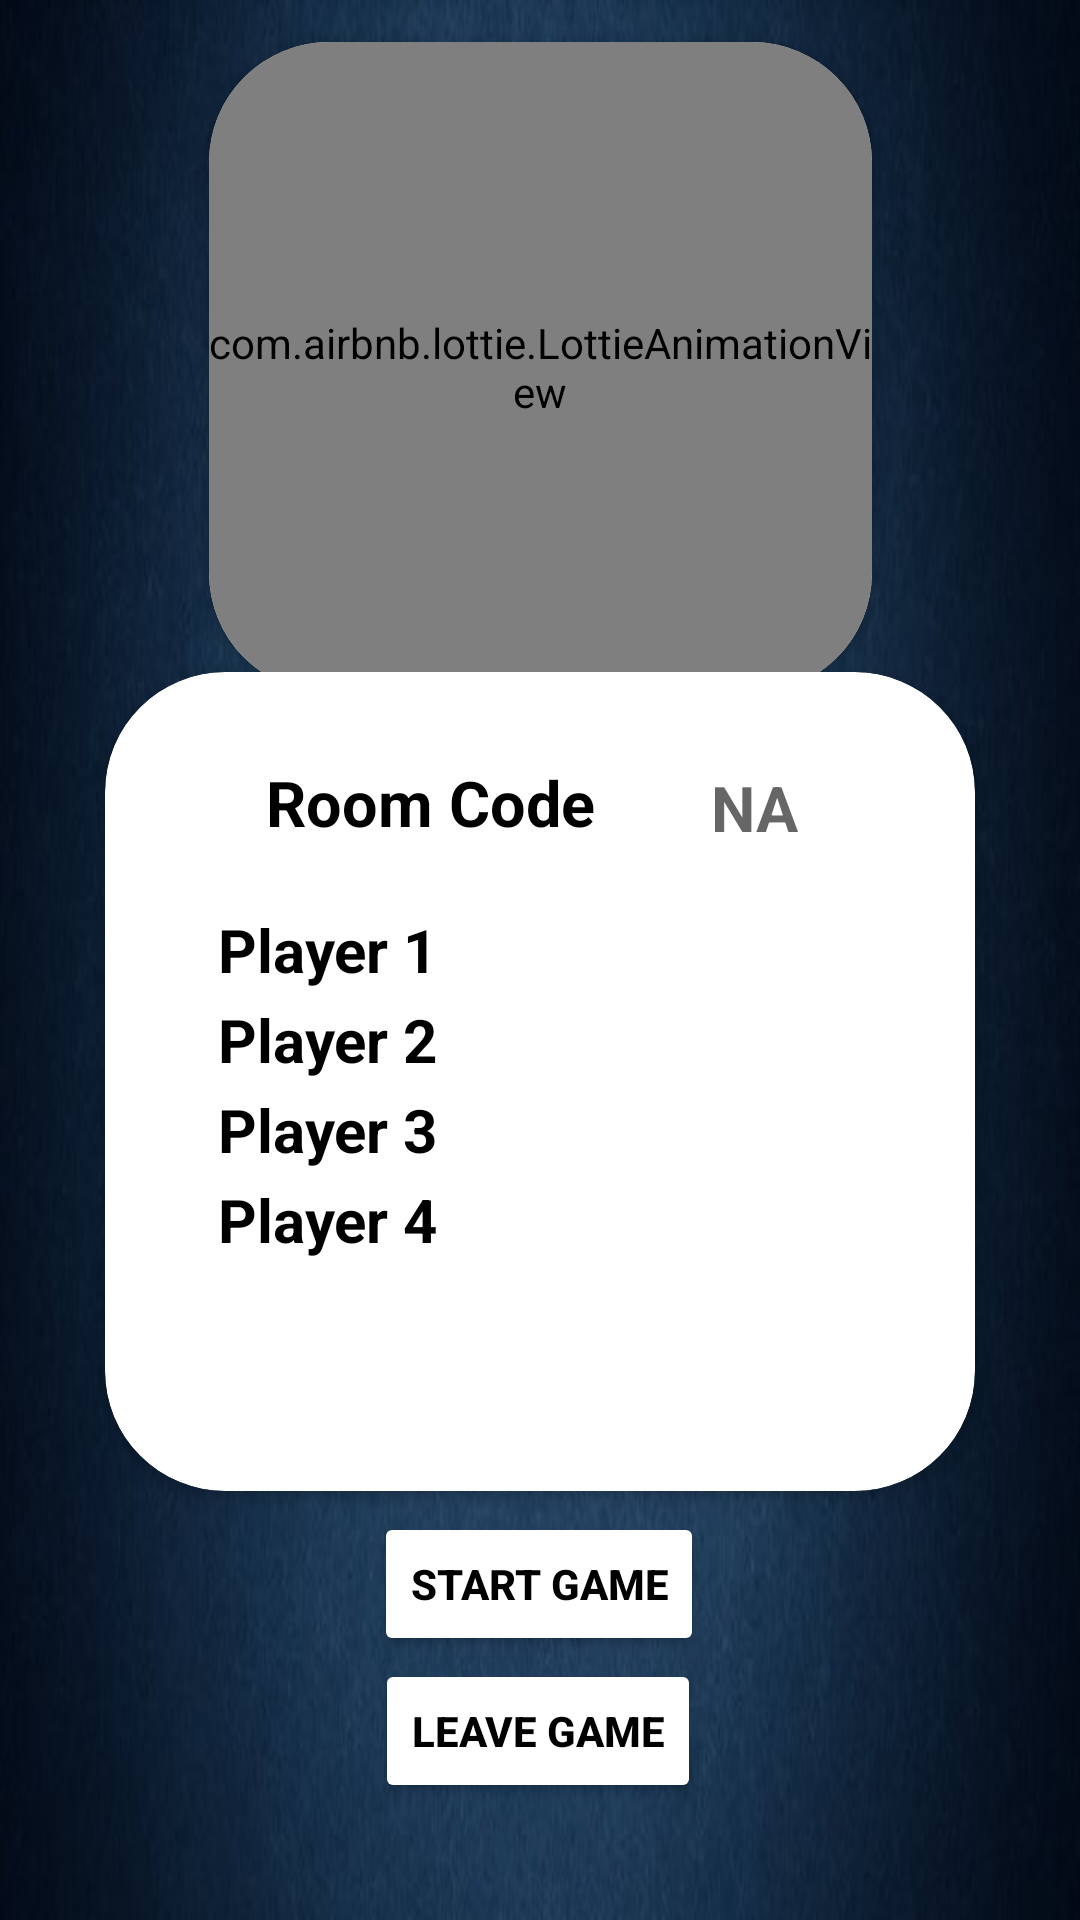

Produce the Android XML layout that renders to this screen, including the resource entries it uses.
<!-- AndroidManifest.xml: application theme Theme.Quizzitch -->
<!-- res/layout/fragment_players.xml -->
<?xml version="1.0" encoding="utf-8"?>
<androidx.constraintlayout.widget.ConstraintLayout xmlns:android="http://schemas.android.com/apk/res/android"
    xmlns:tools="http://schemas.android.com/tools"
    android:id="@+id/player"
    android:layout_width="match_parent"
    xmlns:app="http://schemas.android.com/apk/res-auto"
    android:background="@drawable/bluegradient"
    android:layout_height="match_parent"
    tools:context=".ui.collab.PlayersFragment">

    <androidx.constraintlayout.widget.ConstraintLayout
        android:id="@+id/sparePlayer"
        android:layout_width="match_parent"
        android:layout_height="match_parent"
        app:layout_constraintBottom_toBottomOf="parent"
        app:layout_constraintEnd_toEndOf="parent"
        app:layout_constraintHorizontal_bias="1.0"
        app:layout_constraintStart_toStartOf="parent"
        app:layout_constraintTop_toTopOf="parent"
        app:layout_constraintVertical_bias="0.0">

        <androidx.cardview.widget.CardView
            android:id="@+id/cardView5"
            android:layout_width="221dp"
            android:layout_height="217dp"
            android:background="#E5E5E5"
            app:cardCornerRadius="40dp"
            app:layout_constraintBottom_toBottomOf="parent"
            app:layout_constraintEnd_toEndOf="parent"
            app:layout_constraintStart_toStartOf="parent"
            app:layout_constraintTop_toTopOf="parent"
            app:layout_constraintVertical_bias="0.033">

            <com.airbnb.lottie.LottieAnimationView
                android:layout_width="match_parent"
                android:layout_height="match_parent"
                app:lottie_autoPlay="true"
                app:lottie_loop="true"
                app:lottie_rawRes="@raw/wait"/>

        </androidx.cardview.widget.CardView>

        <androidx.cardview.widget.CardView
            android:id="@+id/cardView7"
            android:layout_width="290dp"
            android:layout_height="273dp"
            android:layout_marginBottom="150dp"
            app:cardCornerRadius="40dp"
            app:layout_constraintBottom_toBottomOf="parent"
            app:layout_constraintEnd_toEndOf="parent"
            app:layout_constraintStart_toStartOf="parent"
            app:layout_constraintTop_toBottomOf="@+id/cardView5">

            <androidx.constraintlayout.widget.ConstraintLayout
                android:layout_width="match_parent"
                android:layout_height="278dp">


                <TableLayout
                    android:id="@+id/tableLayout"
                    android:layout_width="wrap_content"
                    android:layout_height="wrap_content"
                    app:layout_constraintBottom_toBottomOf="parent"
                    app:layout_constraintEnd_toEndOf="parent"
                    app:layout_constraintHorizontal_bias="0.0"
                    app:layout_constraintStart_toStartOf="parent"
                    app:layout_constraintTop_toTopOf="parent">

                    <TableRow
                        android:layout_width="match_parent"
                        android:layout_height="match_parent">

                        <TextView
                            android:id="@+id/textView54"
                            android:layout_width="148dp"
                            android:layout_height="30dp"
                            android:text="Player 1"
                            android:textAlignment="center"
                            android:textColor="@color/black"
                            android:textSize="20dp"
                            android:textStyle="bold" />

                        <TextView
                            android:id="@+id/player1"
                            android:layout_width="140dp"
                            android:layout_height="30dp"
                            android:textColor="@color/black"
                            android:textSize="20dp" />


                    </TableRow>

                    <TableRow
                        android:layout_width="match_parent"
                        android:layout_height="match_parent">

                        <TextView
                            android:id="@+id/textView52"
                            android:layout_width="148dp"
                            android:layout_height="30dp"
                            android:text="Player 2"
                            android:textAlignment="center"
                            android:textColor="@color/black"
                            android:textSize="20dp"
                            android:textStyle="bold" />

                        <TextView
                            android:id="@+id/player2"
                            android:layout_width="140dp"
                            android:layout_height="30dp"
                            android:textColor="@color/black"
                            android:textSize="20dp" />

                    </TableRow>

                    <TableRow
                        android:layout_width="match_parent"
                        android:layout_height="match_parent">

                        <TextView
                            android:id="@+id/textView53"
                            android:layout_width="148dp"
                            android:layout_height="30dp"
                            android:text="Player 3"
                            android:textAlignment="center"
                            android:textColor="@color/black"
                            android:textSize="20dp"
                            android:textStyle="bold" />

                        <TextView
                            android:id="@+id/player3"
                            android:layout_width="140dp"
                            android:layout_height="30dp"
                            android:textColor="@color/black"
                            android:textSize="20dp" />

                    </TableRow>

                    <TableRow
                        android:layout_width="match_parent"
                        android:layout_height="match_parent">

                        <TextView
                            android:id="@+id/textView55"
                            android:layout_width="148dp"
                            android:layout_height="30dp"
                            android:text="Player 4"
                            android:textAlignment="center"
                            android:textColor="@color/black"
                            android:textSize="20dp"
                            android:textStyle="bold" />

                        <TextView
                            android:id="@+id/player4"
                            android:layout_width="140dp"
                            android:layout_height="30dp"
                            android:textColor="@color/black"
                            android:textSize="20dp" />


                    </TableRow>
                </TableLayout>

                <TextView
                    android:id="@+id/textView56"
                    android:layout_width="wrap_content"
                    android:layout_height="wrap_content"
                    android:layout_marginStart="54dp"
                    android:layout_marginTop="28dp"
                    android:layout_marginEnd="127dp"
                    android:layout_marginBottom="20dp"
                    android:text="Room Code"
                    android:textAlignment="center"
                    android:textColor="@color/black"
                    android:textSize="21dp"
                    android:textStyle="bold"
                    app:layout_constraintBottom_toTopOf="@+id/tableLayout"
                    app:layout_constraintEnd_toEndOf="parent"
                    app:layout_constraintStart_toStartOf="parent"
                    app:layout_constraintTop_toTopOf="parent" />

                <TextView
                    android:id="@+id/textView57"
                    android:layout_width="91dp"
                    android:layout_height="29dp"
                    android:layout_marginStart="8dp"
                    android:layout_marginTop="29dp"
                    android:layout_marginEnd="28dp"
                    android:layout_marginBottom="19dp"
                    android:hint="NA"
                    android:textAlignment="center"
                    android:textColor="@color/black"
                    android:textSize="21dp"
                    android:textStyle="bold"
                    app:layout_constraintBottom_toTopOf="@+id/tableLayout"
                    app:layout_constraintEnd_toEndOf="parent"
                    app:layout_constraintHorizontal_bias="1.0"
                    app:layout_constraintStart_toEndOf="@+id/textView56"
                    app:layout_constraintTop_toTopOf="parent"
                    app:layout_constraintVertical_bias="1.0" />
            </androidx.constraintlayout.widget.ConstraintLayout>

        </androidx.cardview.widget.CardView>

        <Button
            android:id="@+id/button8"
            android:layout_width="wrap_content"
            android:layout_height="wrap_content"
            android:layout_marginTop="30dp"
            android:text="start game"
            android:textStyle="bold"
            android:backgroundTint="@color/white"
            app:layout_constraintBottom_toTopOf="@+id/button9"
            app:layout_constraintEnd_toEndOf="parent"
            app:layout_constraintHorizontal_bias="0.498"
            app:layout_constraintStart_toStartOf="parent"
            android:textColor="@color/black"
            app:layout_constraintTop_toBottomOf="@+id/cardView7"
            app:layout_constraintVertical_bias="0.0" />

        <Button
            android:id="@+id/button9"
            android:layout_width="wrap_content"
            android:layout_height="wrap_content"
            android:layout_marginTop="1dp"
            android:layout_marginBottom="62dp"
            android:text="leave game"
            android:textStyle="bold"
            android:textColor="@color/black"
            android:backgroundTint="@color/white"
            app:layout_constraintBottom_toBottomOf="parent"
            app:layout_constraintEnd_toEndOf="parent"
            app:layout_constraintHorizontal_bias="0.498"
            app:layout_constraintStart_toStartOf="parent"
            app:layout_constraintTop_toBottomOf="@+id/button8" />

    </androidx.constraintlayout.widget.ConstraintLayout>


</androidx.constraintlayout.widget.ConstraintLayout>
<!-- resources referenced by this layout -->
<resources>
  <color name="black">#FF000000</color>
  <color name="white">#FFFFFFFF</color>
  <!-- drawable bluegradient: png bitmap (drawable, 259828 bytes) -->
  <style name="Theme.Quizzitch" parent="Theme.MaterialComponents.DayNight.NoActionBar">
          
          <item name="colorPrimary">@color/purple_500</item>
          <item name="colorPrimaryVariant">@color/black</item>
          <item name="colorOnPrimary">@color/white</item>
          
          <item name="colorSecondary">@color/teal_200</item>
          <item name="colorSecondaryVariant">@color/teal_700</item>
          <item name="colorOnSecondary">@color/black</item>
          
          <item name="android:statusBarColor" tools:targetApi="l">?attr/colorPrimaryVariant</item>
          
      </style>
  <color name="purple_500">#FF6200EE</color>
  <color name="teal_200">#FF03DAC5</color>
  <color name="teal_700">#FF018786</color>
</resources>
